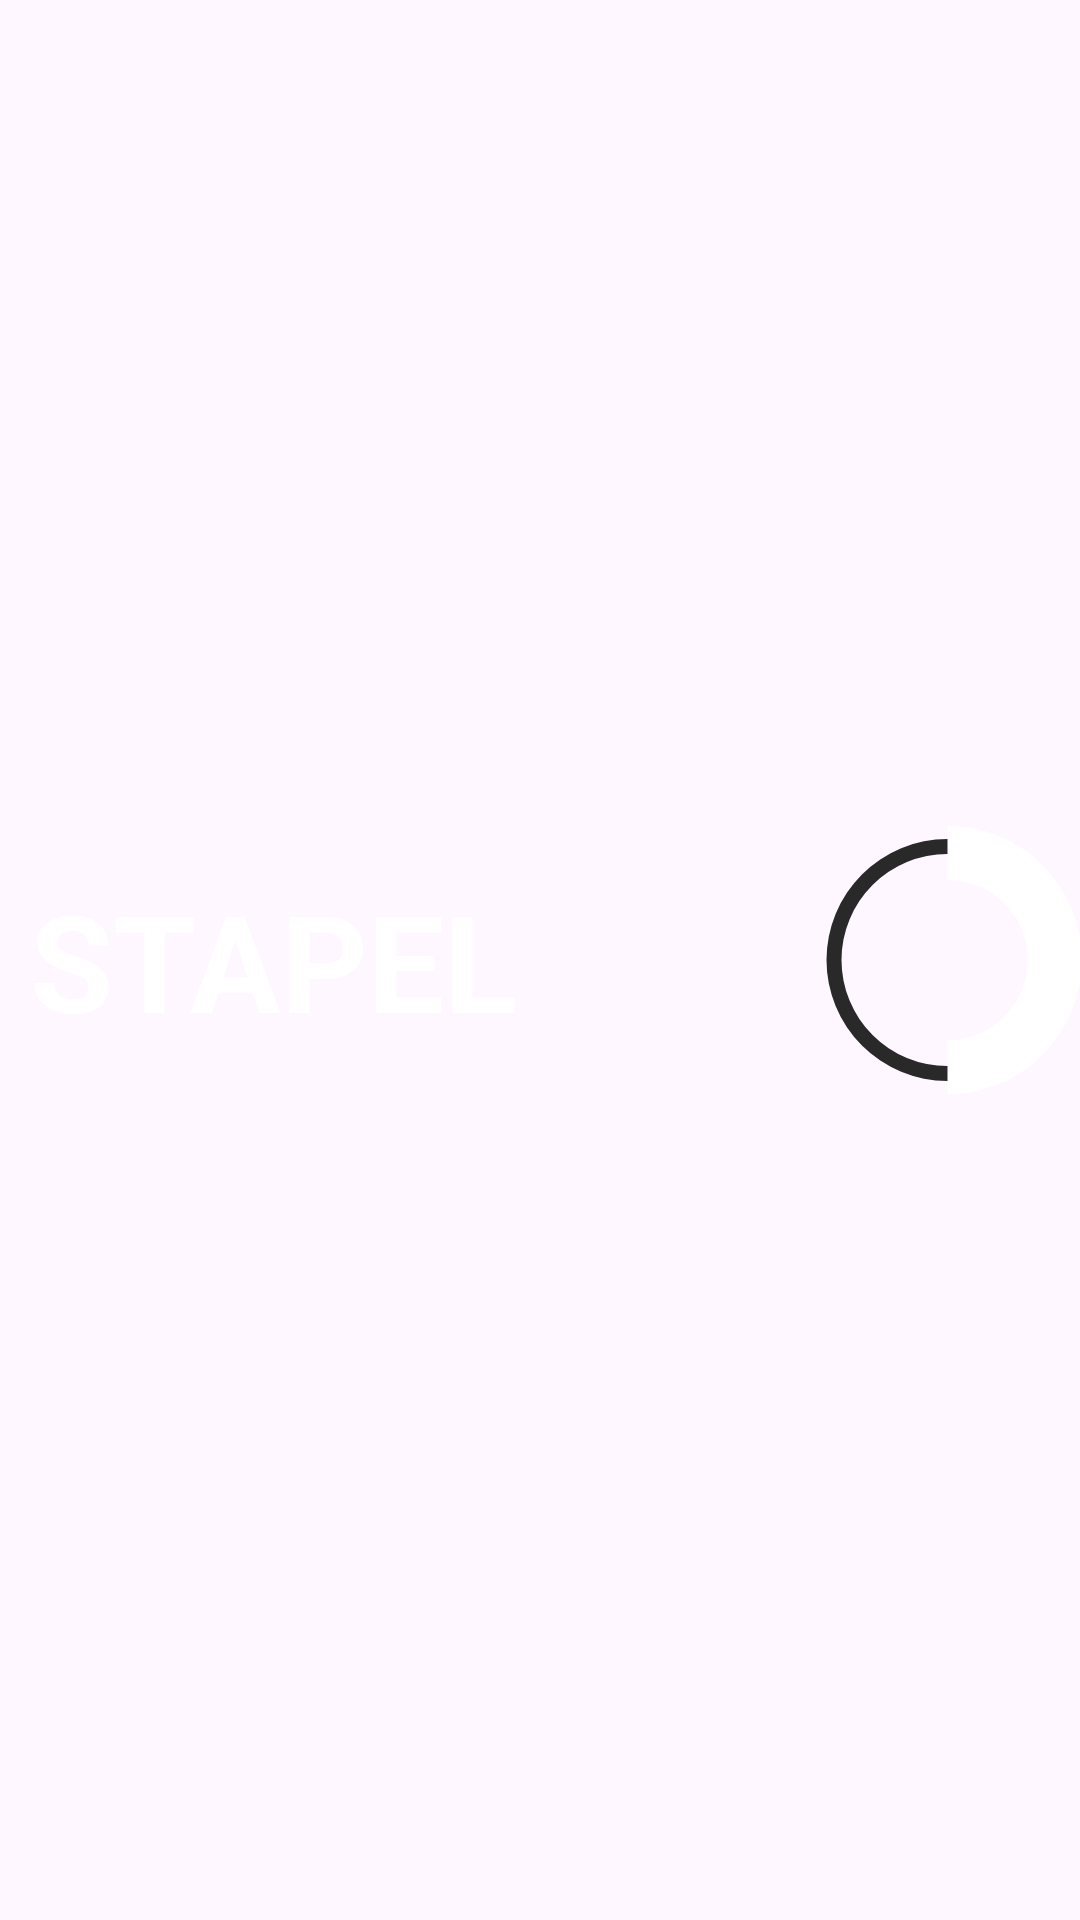

The Android layout XML behind this screen, and the referenced resources:
<!-- AndroidManifest.xml: application theme Theme.GoalApp -->
<!-- res/layout/set_listelement.xml -->
<?xml version="1.0" encoding="utf-8"?>
<LinearLayout xmlns:android="http://schemas.android.com/apk/res/android"
    android:id="@+id/setListElement"
    android:layout_width="match_parent"
    android:layout_height="wrap_content"
    android:orientation="horizontal">

    <TextView
        android:id="@+id/set_listenelement_name"
        android:layout_width="285dp"
        android:layout_height="wrap_content"
        android:layout_marginLeft="10dp"
        android:layout_marginVertical="10dp"
        android:layout_weight="2"
        android:text="STAPEL"
        android:layout_gravity="center_vertical"
        android:textColor="@color/white"
        android:textSize="45dp"
        android:textStyle="bold"></TextView>


    <ProgressBar
        android:id="@+id/STAPEL_FORTSCHRITT_ANZEIGE"
        style="?android:attr/progressBarStyleHorizontal"
        android:layout_width="100dp"
        android:layout_height="100dp"
        android:layout_gravity="center"

        android:layout_weight="1"
        android:background="@drawable/circle_shape"
        android:indeterminate="false"
        android:max="100"
        android:progress="50"
        android:progressDrawable="@drawable/circular_progress_bar"
        android:progressTint="@color/white" />

    </LinearLayout>
<!-- resources referenced by this layout -->
<resources>
  <color name="white">#FFFFFFFF</color>
  <!-- drawable circle_shape (drawable) -->
  <?xml version="1.0" encoding="utf-8"?>
  <shape
      xmlns:android="http://schemas.android.com/apk/res/android"
      android:shape="ring"
      android:innerRadiusRatio="2.5"
      android:thickness="5dp"
      android:useLevel="false">
  
      <solid android:color="@color/darkgrey"/>
  
  </shape>
  <!-- drawable circular_progress_bar (drawable) -->
  <?xml version="1.0" encoding="utf-8"?>
      <rotate xmlns:android="http://schemas.android.com/apk/res/android"
          android:fromDegrees="270"
          android:toDegrees="270">
          <shape
              android:innerRadiusRatio="3.3"
              android:shape="ring"
              android:thickness="18dp"
              android:useLevel="true">
  
              <gradient
                  android:angle="0"
                  android:endColor="#C6E7FF"
                  android:startColor="#D64400"
                  android:type="sweep"
                  android:useLevel="false" />
          </shape>
      </rotate>
  <style name="Theme.GoalApp" parent="Base.Theme.GoalApp" />
  <color name="darkgrey">#292929</color>
  <style name="Base.Theme.GoalApp" parent="Theme.Material3.DayNight">
          
          
      </style>
</resources>
